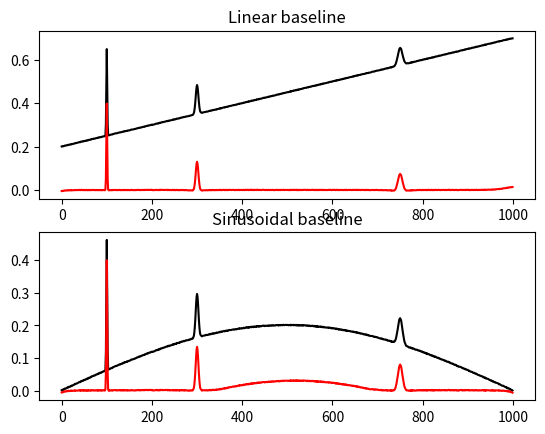

This figure's Python source:
#!/usr/bin/python
'''
[redacted]
Baseline correction using adaptive iteratively reweighted penalized least squares
This program is a translation in python of the R source code of airPLS version 2.0
[redacted]
Reference:
Z.-M. Zhang, S. Chen, and Y.-Z. Liang, Baseline correction using adaptive iteratively reweighted penalized least squares. Analyst 135 (5), 1138-1146 (2010).
Description from the original documentation:
Baseline drift always blurs or even swamps signals and deteriorates analytical results, particularly in multivariate analysis.  It is necessary to correct baseline drift to perform further data analysis. Simple or modified polynomial fitting has been found to be effective in some extent. However, this method requires user intervention and prone to variability especially in low signal-to-noise ratio environments. The proposed adaptive iteratively reweighted Penalized Least Squares (airPLS) algorithm doesn't require any user intervention and prior information, such as detected peaks. It iteratively changes weights of sum squares errors (SSE) between the fitted baseline and original signals, and the weights of SSE are obtained adaptively using between previously fitted baseline and original signals. This baseline estimator is general, fast and flexible in fitting baseline.
LICENCE
This program is free software: you can redistribute it and/or modify
it under the terms of the GNU Lesser General Public License as published by
the Free Software Foundation, either version 3 of the License, or
(at your option) any later version.
This program is distributed in the hope that it will be useful,
but WITHOUT ANY WARRANTY; without even the implied warranty of
MERCHANTABILITY or FITNESS FOR A PARTICULAR PURPOSE.  See the
GNU Lesser General Public License for more details.
You should have received a copy of the GNU Lesser General Public License
along with this program.  If not, see <http://www.gnu.org/licenses/>
'''

import numpy as np
from scipy.sparse import csc_matrix, eye, diags
from scipy.sparse.linalg import spsolve

def WhittakerSmooth(x,w,lambda_,differences=1):
    '''
    Penalized least squares algorithm for background fitting
    
    input
        x: input data (i.e. chromatogram of spectrum)
        w: binary masks (value of the mask is zero if a point belongs to peaks and one otherwise)
        lambda_: parameter that can be adjusted by user. The larger lambda is,  the smoother the resulting background
        differences: integer indicating the order of the difference of penalties
    
    output
        the fitted background vector
    '''
    X=np.matrix(x)
    m=X.size
    i=np.arange(0,m)
    E=eye(m,format='csc')
    D=E[1:]-E[:-1] # numpy.diff() does not work with sparse matrix. This is a workaround.
    W=diags(w,0,shape=(m,m))
    A=csc_matrix(W+(lambda_*D.T*D))
    B=csc_matrix(W*X.T)
    background=spsolve(A,B)
    return np.array(background)

def airPLS(x, lambda_=100, porder=1, itermax=15):
    '''
    Adaptive iteratively reweighted penalized least squares for baseline fitting
    
    input
        x: input data (i.e. chromatogram of spectrum)
        lambda_: parameter that can be adjusted by user. The larger lambda is,  the smoother the resulting background, z
        porder: adaptive iteratively reweighted penalized least squares for baseline fitting
    
    output
        the fitted background vector
    '''
    m=x.shape[0]
    w=np.ones(m)
    for i in range(1,itermax+1):
        z=WhittakerSmooth(x,w,lambda_, porder)
        d=x-z
        dssn=np.abs(d[d<0].sum())
        if(dssn<0.001*(abs(x)).sum() or i==itermax):
            if(i==itermax): print ('WARING max iteration reached!')
            break
        w[d>=0]=0 # d>0 means that this point is part of a peak, so its weight is set to 0 in order to ignore it
        w[d<0]=np.exp(i*np.abs(d[d<0])/dssn)
        w[0]=np.exp(i*(d[d<0]).max()/dssn) 
        w[-1]=w[0]
    return z

if __name__=='__main__':
    '''
    Example usage and testing
    '''
    print('Testing...')
    from scipy.stats import norm
    import matplotlib.pyplot as pl
    x=np.arange(0,1000,1)
    g1=norm(loc = 100, scale = 1.0) # generate three gaussian as a signal
    g2=norm(loc = 300, scale = 3.0)
    g3=norm(loc = 750, scale = 5.0)
    signal=g1.pdf(x)+g2.pdf(x)+g3.pdf(x)
    baseline1=5e-4*x+0.2 # linear baseline
    baseline2=0.2*np.sin(np.pi*x/x.max()) # sinusoidal baseline
    noise=np.random.random(x.shape[0])/500
    print('Generating simulated experiment')
    y1=signal+baseline1+noise
    y2=signal+baseline2+noise
    print ('Removing baselines') 
    c1=y1-airPLS(y1) # corrected values
    c2=y2-airPLS(y2) # with baseline removed
    print('Plotting results')
    fig,ax=pl.subplots(nrows=2,ncols=1)
    ax[0].plot(x,y1,'-k')
    ax[0].plot(x,c1,'-r')
    ax[0].set_title('Linear baseline')
    ax[1].plot(x,y2,'-k')
    ax[1].plot(x,c2,'-r')
    ax[1].set_title('Sinusoidal baseline')
    pl.show()
    print ('Done!')